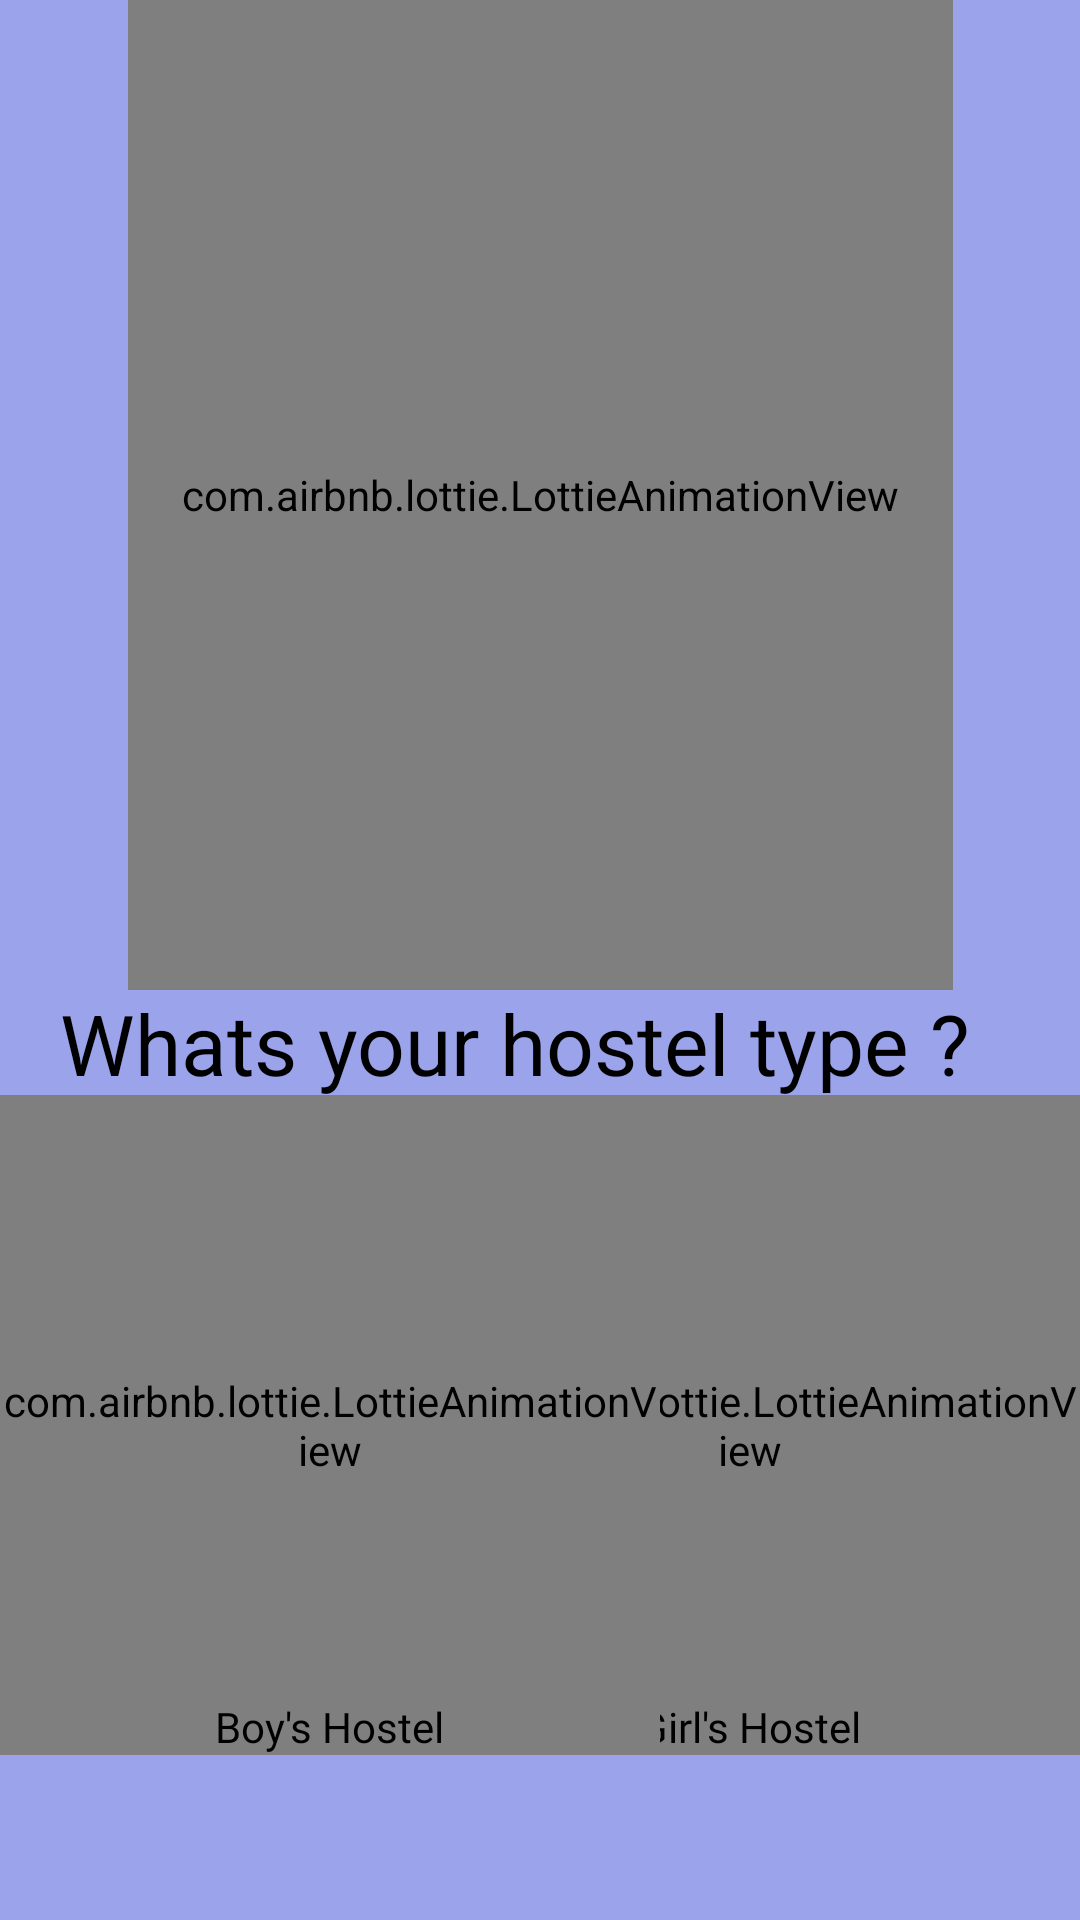

Produce the Android XML layout that renders to this screen, including the resource entries it uses.
<!-- AndroidManifest.xml: application theme Theme.VITB -->
<!-- res/layout/activity_hostel_selection.xml -->
<?xml version="1.0" encoding="utf-8"?>
<androidx.constraintlayout.widget.ConstraintLayout xmlns:android="http://schemas.android.com/apk/res/android"
    xmlns:app="http://schemas.android.com/apk/res-auto"
    xmlns:tools="http://schemas.android.com/tools"
    android:layout_width="match_parent"
    android:layout_height="match_parent"
    tools:context=".hostel_selection"
    android:background="#9BA3EB">

    <androidx.constraintlayout.widget.ConstraintLayout
        android:id="@+id/constraintLayout"
        android:layout_width="match_parent"
        android:layout_height="wrap_content"
        app:layout_constraintEnd_toEndOf="parent"
        app:layout_constraintStart_toStartOf="parent"
        app:layout_constraintTop_toTopOf="parent">

        <com.airbnb.lottie.LottieAnimationView
            android:layout_width="275dp"
            android:layout_height="330dp"
            app:layout_constraintBottom_toBottomOf="parent"
            app:layout_constraintEnd_toEndOf="parent"
            app:layout_constraintStart_toStartOf="parent"
            app:layout_constraintTop_toTopOf="parent"
            app:layout_constraintVertical_bias="0.002"
            app:lottie_autoPlay="true"
            app:lottie_loop="true"
            app:lottie_rawRes="@raw/beverage" />

    </androidx.constraintlayout.widget.ConstraintLayout>

    <TextView
        android:id="@+id/textView14"
        android:layout_width="wrap_content"
        android:layout_height="wrap_content"
        android:layout_marginStart="20dp"
        android:fontFamily="sans-serif"
        android:text="Whats your hostel type ?"
        android:textColor="#000000"
        android:textSize="28sp"
        app:layout_constraintBottom_toTopOf="@+id/lottieAnimationView2"
        app:layout_constraintStart_toStartOf="parent"
        app:layout_constraintTop_toBottomOf="@+id/constraintLayout" />

    <TextView
        android:id="@+id/textView5"
        android:layout_width="254dp"
        android:layout_height="wrap_content"
        android:layout_marginStart="20dp"
        android:fontFamily="sans-serif"
        android:text="It will help us finding you the right mess menu."
        android:textColor="#DF000000"
        android:textSize="16sp"
        app:layout_constraintStart_toStartOf="parent"
        app:layout_constraintTop_toBottomOf="@+id/textView14" />

    <com.airbnb.lottie.LottieAnimationView
        android:id="@+id/lottieAnimationView3"
        android:layout_width="220sp"
        android:layout_height="220sp"
        android:layout_marginBottom="55dp"
        app:layout_constraintBottom_toBottomOf="parent"
        app:layout_constraintEnd_toEndOf="parent"
        app:lottie_autoPlay="true"
        app:lottie_loop="true"
        app:lottie_rawRes="@raw/female" />

    <TextView
        android:layout_width="wrap_content"
        android:layout_height="wrap_content"
        android:fontFamily="@font/capriola"
        android:text="Girl's Hostel"
        android:textColor="#000000"
        app:layout_constraintBottom_toBottomOf="@+id/lottieAnimationView3"
        app:layout_constraintEnd_toEndOf="@+id/lottieAnimationView3"
        app:layout_constraintStart_toStartOf="@+id/lottieAnimationView3" />

    <com.airbnb.lottie.LottieAnimationView
        android:id="@+id/lottieAnimationView2"
        android:layout_width="220sp"
        android:layout_height="220sp"
        android:layout_marginBottom="55dp"
        app:layout_constraintBottom_toBottomOf="parent"
        app:layout_constraintStart_toStartOf="parent"
        app:lottie_autoPlay="true"
        app:lottie_loop="true"
        app:lottie_rawRes="@raw/male" />

    <TextView
        android:layout_width="wrap_content"
        android:layout_height="wrap_content"
        android:fontFamily="@font/capriola"
        android:text="Boy's Hostel"
        android:textColor="#000000"
        app:layout_constraintBottom_toBottomOf="@+id/lottieAnimationView2"
        app:layout_constraintEnd_toEndOf="@+id/lottieAnimationView2"
        app:layout_constraintStart_toStartOf="@+id/lottieAnimationView2" />


</androidx.constraintlayout.widget.ConstraintLayout>
<!-- resources referenced by this layout -->
<resources>
  <style name="Theme.VITB" parent="Base.Theme.VITB" />
  <style name="Base.Theme.VITB" parent="Theme.Material3.DayNight.NoActionBar">
          
          
      </style>
</resources>
